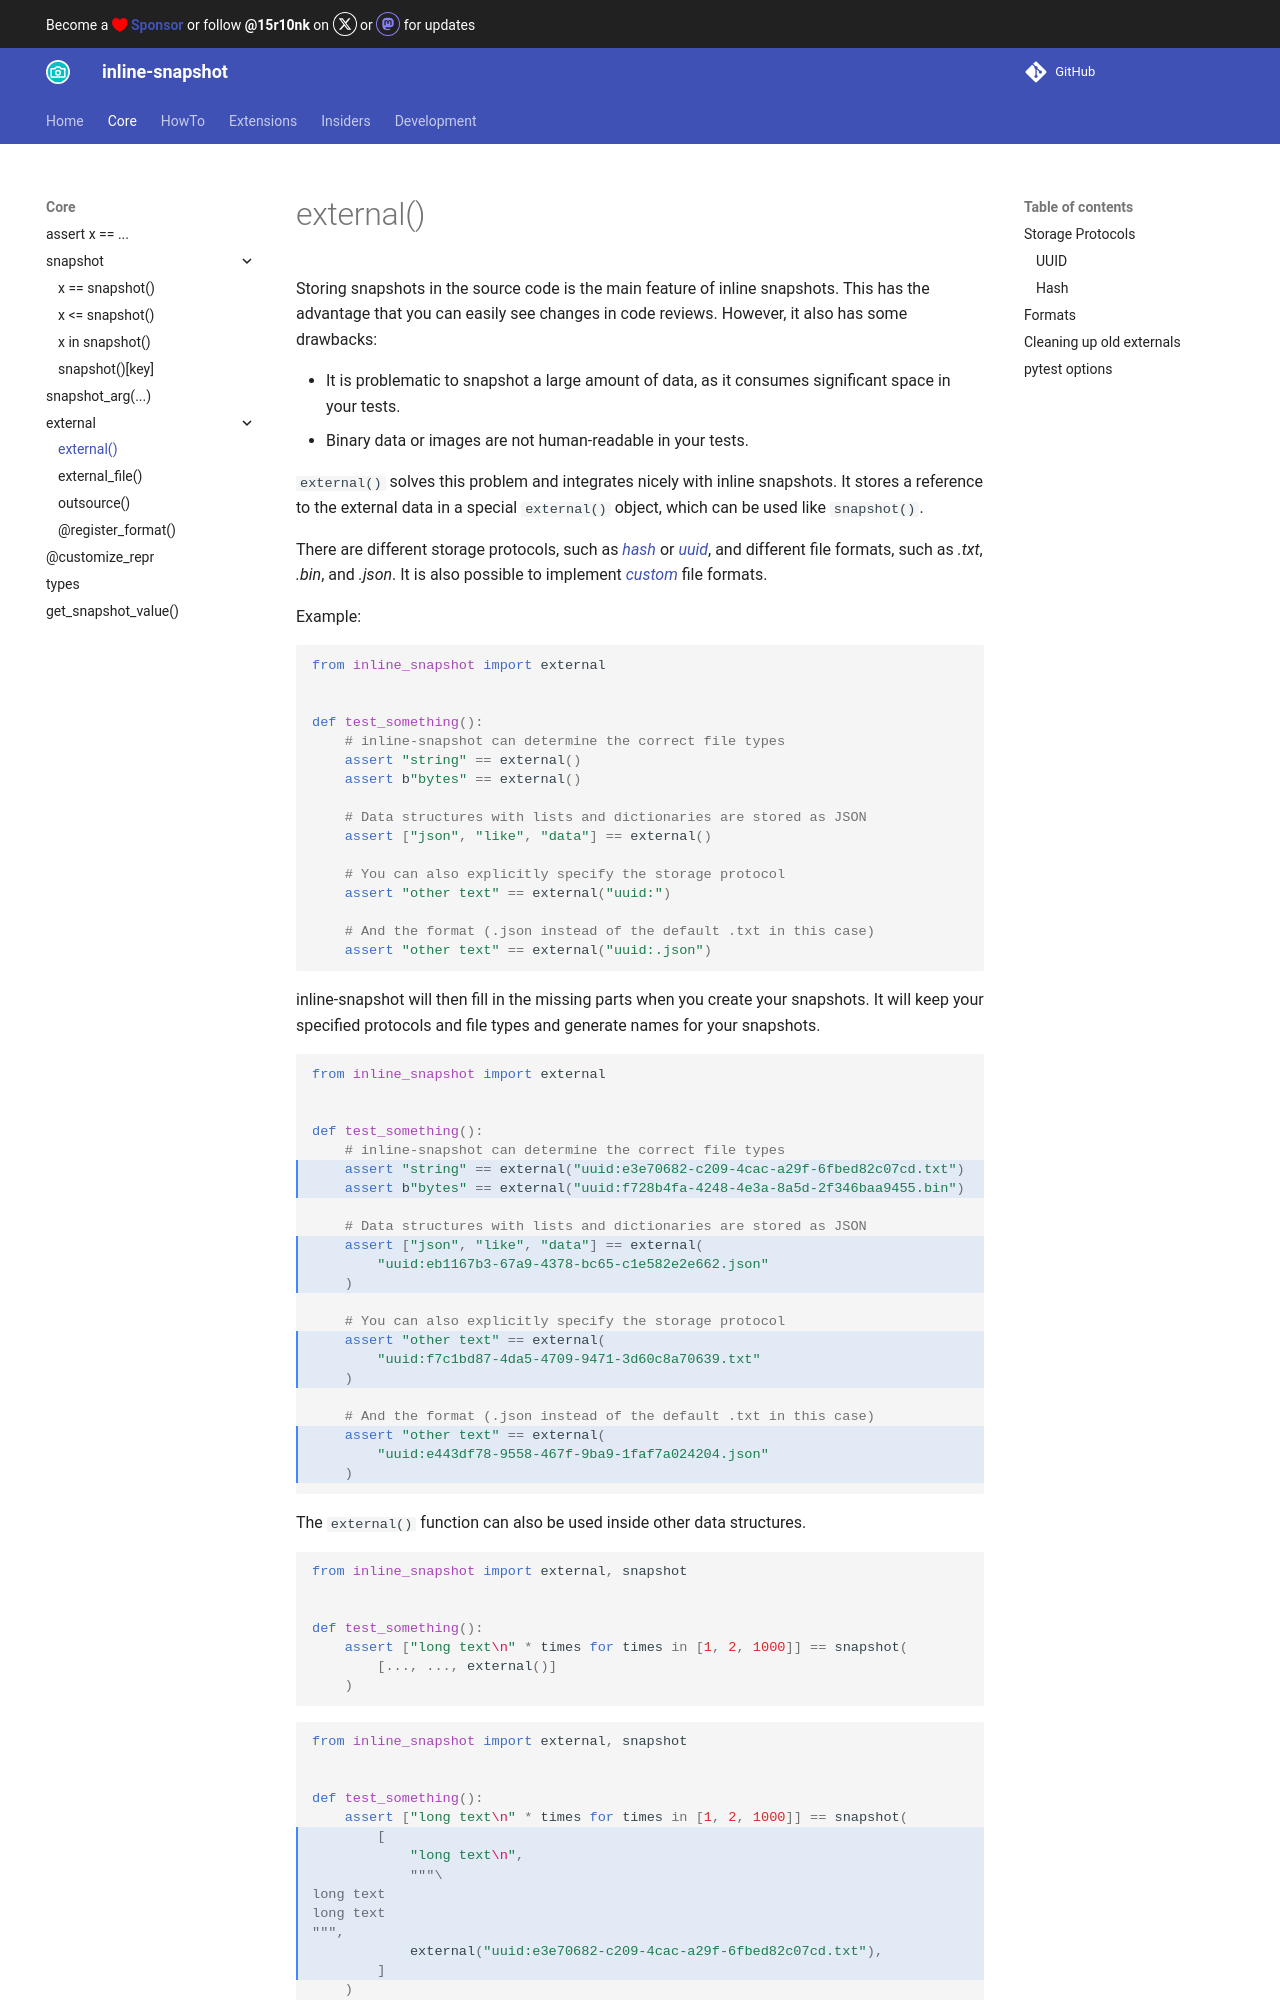

repository: 15r10nk/inline-snapshot · page: 0.35/external/external/index.html · generator: mkdocs

Storing snapshots in the source code is the main feature of inline snapshots.
This has the advantage that you can easily see changes in code reviews. However, it also has some drawbacks:

* It is problematic to snapshot a large amount of data, as it consumes significant space in your tests.
* Binary data or images are not human-readable in your tests.

`external()` solves this problem and integrates nicely with inline snapshots.
It stores a reference to the external data in a special `external()` object, which can be used like `snapshot()`.

There are different storage protocols, such as [*hash*](#hash) or [*uuid*](#uuid), and different file formats, such as *.txt*, *.bin*, and *.json*. It is also possible to implement [*custom*](register_format.md) file formats.


Example:

<!-- inline-snapshot: first_block outcome-failed=1 outcome-errors=1 -->
``` python
from inline_snapshot import external


def test_something():
    # inline-snapshot can determine the correct file types
    assert "string" == external()
    assert b"bytes" == external()

    # Data structures with lists and dictionaries are stored as JSON
    assert ["json", "like", "data"] == external()

    # You can also explicitly specify the storage protocol
    assert "other text" == external("uuid:")

    # And the format (.json instead of the default .txt in this case)
    assert "other text" == external("uuid:.json")
```

inline-snapshot will then fill in the missing parts when you create your snapshots. It will keep your specified protocols and file types and generate names for your snapshots.

<!-- inline-snapshot: create outcome-passed=1 outcome-errors=1 -->
``` python hl_lines="6 7 10 11 12 15 16 17 20 21 22"
from inline_snapshot import external


def test_something():
    # inline-snapshot can determine the correct file types
    assert "string" == external("uuid:e3e70682-c209-4cac-a29f-6fbed82c07cd.txt")
    assert b"bytes" == external("uuid:f728b4fa-4248-4e3a-8a5d-2f346baa9455.bin")

    # Data structures with lists and dictionaries are stored as JSON
    assert ["json", "like", "data"] == external(
        "uuid:eb1167b3-67a9-4378-bc65-c1e582e2e662.json"
    )

    # You can also explicitly specify the storage protocol
    assert "other text" == external(
        "uuid:f7c1bd87-4da5-4709-9471-3d60c8a70639.txt"
    )

    # And the format (.json instead of the default .txt in this case)
    assert "other text" == external(
        "uuid:e443df78-9558-467f-9ba9-1faf7a024204.json"
    )
```

The `external()` function can also be used inside other data structures.

<!-- inline-snapshot: first_block outcome-failed=1 outcome-errors=1 -->
``` python
from inline_snapshot import external, snapshot


def test_something():
    assert ["long text\n" * times for times in [1, 2, 1000]] == snapshot(
        [..., ..., external()]
    )
```

<!-- inline-snapshot: create fix outcome-passed=1 outcome-errors=1 -->
``` python hl_lines="6 7 8 9 10 11 12 13"
from inline_snapshot import external, snapshot


def test_something():
    assert ["long text\n" * times for times in [1, 2, 1000]] == snapshot(
        [
            "long text\n",
            """\
long text
long text
""",
            external("uuid:e3e70682-c209-4cac-a29f-6fbed82c07cd.txt"),
        ]
    )
```

## Storage Protocols
